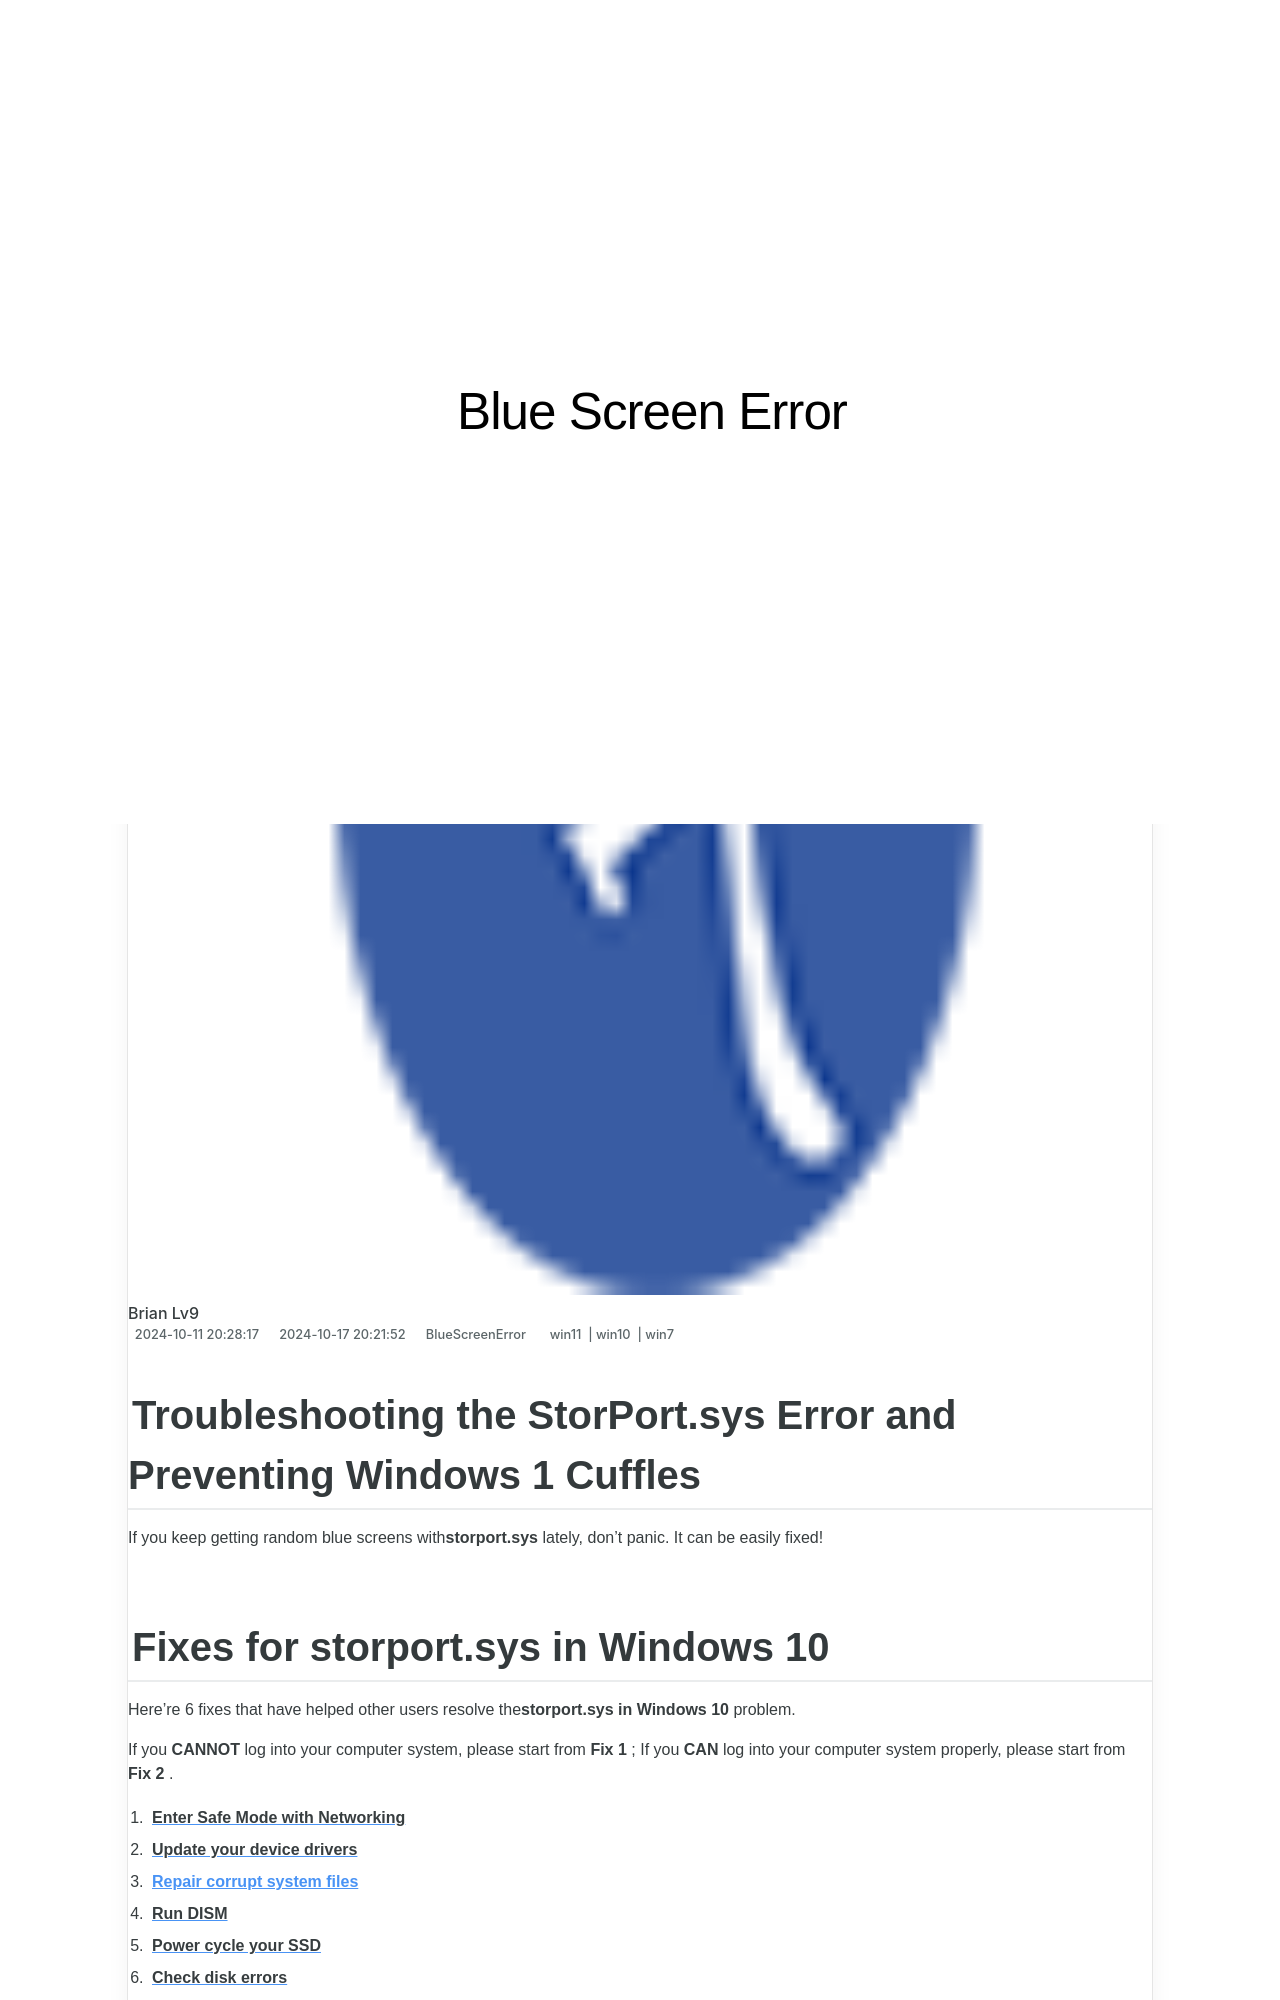

repository: techidaily/site-blue-screen-error · page: addressing-bsod-errors-related-to-faulty-memory-handling-on-windows-operating-systems/index.html · generator: jekyll

---
title: Addressing BSOD Errors Related to Faulty Memory Handling on Windows Operating Systems
date: 2024-10-11T20:28:17.802Z
updated: 2024-10-17T20:21:52.803Z
tags:
  - win11
  - win10
  - win7
categories:
  - BlueScreenError
description: This Article Describes Addressing BSOD Errors Related to Faulty Memory Handling on Windows Operating Systems
excerpt: This Article Describes Addressing BSOD Errors Related to Faulty Memory Handling on Windows Operating Systems
thumbnail: https://thmb.techidaily.com/104450fe8ea4a9516969410598e82c71d2951cffe9ee598f36dc42477a8a3193.jpg
---

## Troubleshooting the StorPort.sys Error and Preventing Windows 1 Cuffles

If you keep getting random blue screens with**storport.sys** lately, don’t panic. It can be easily fixed!

## Fixes for storport.sys in Windows 10

 Here’re 6 fixes that have helped other users resolve the**storport.sys in Windows 10**  problem.

 If you **CANNOT** log into your computer system, please start from **Fix 1** ; If you **CAN** log into your computer system properly, please start from **Fix 2** .

1. [**Enter Safe Mode with Networking**](https://tools.techidaily.com/drivereasy/download/)
2. [**Update your device drivers**](https://tools.techidaily.com/drivereasy/download/)
3. **[Repair corrupt system files](https://tools.techidaily.com/drivereasy/download/)**
4. [**Run DISM**](https://tools.techidaily.com/drivereasy/download/)
5. [**Power cycle your SSD**](https://tools.techidaily.com/drivereasy/download/)
6. [**Check disk errors**](https://tools.techidaily.com/drivereasy/download/)

---
